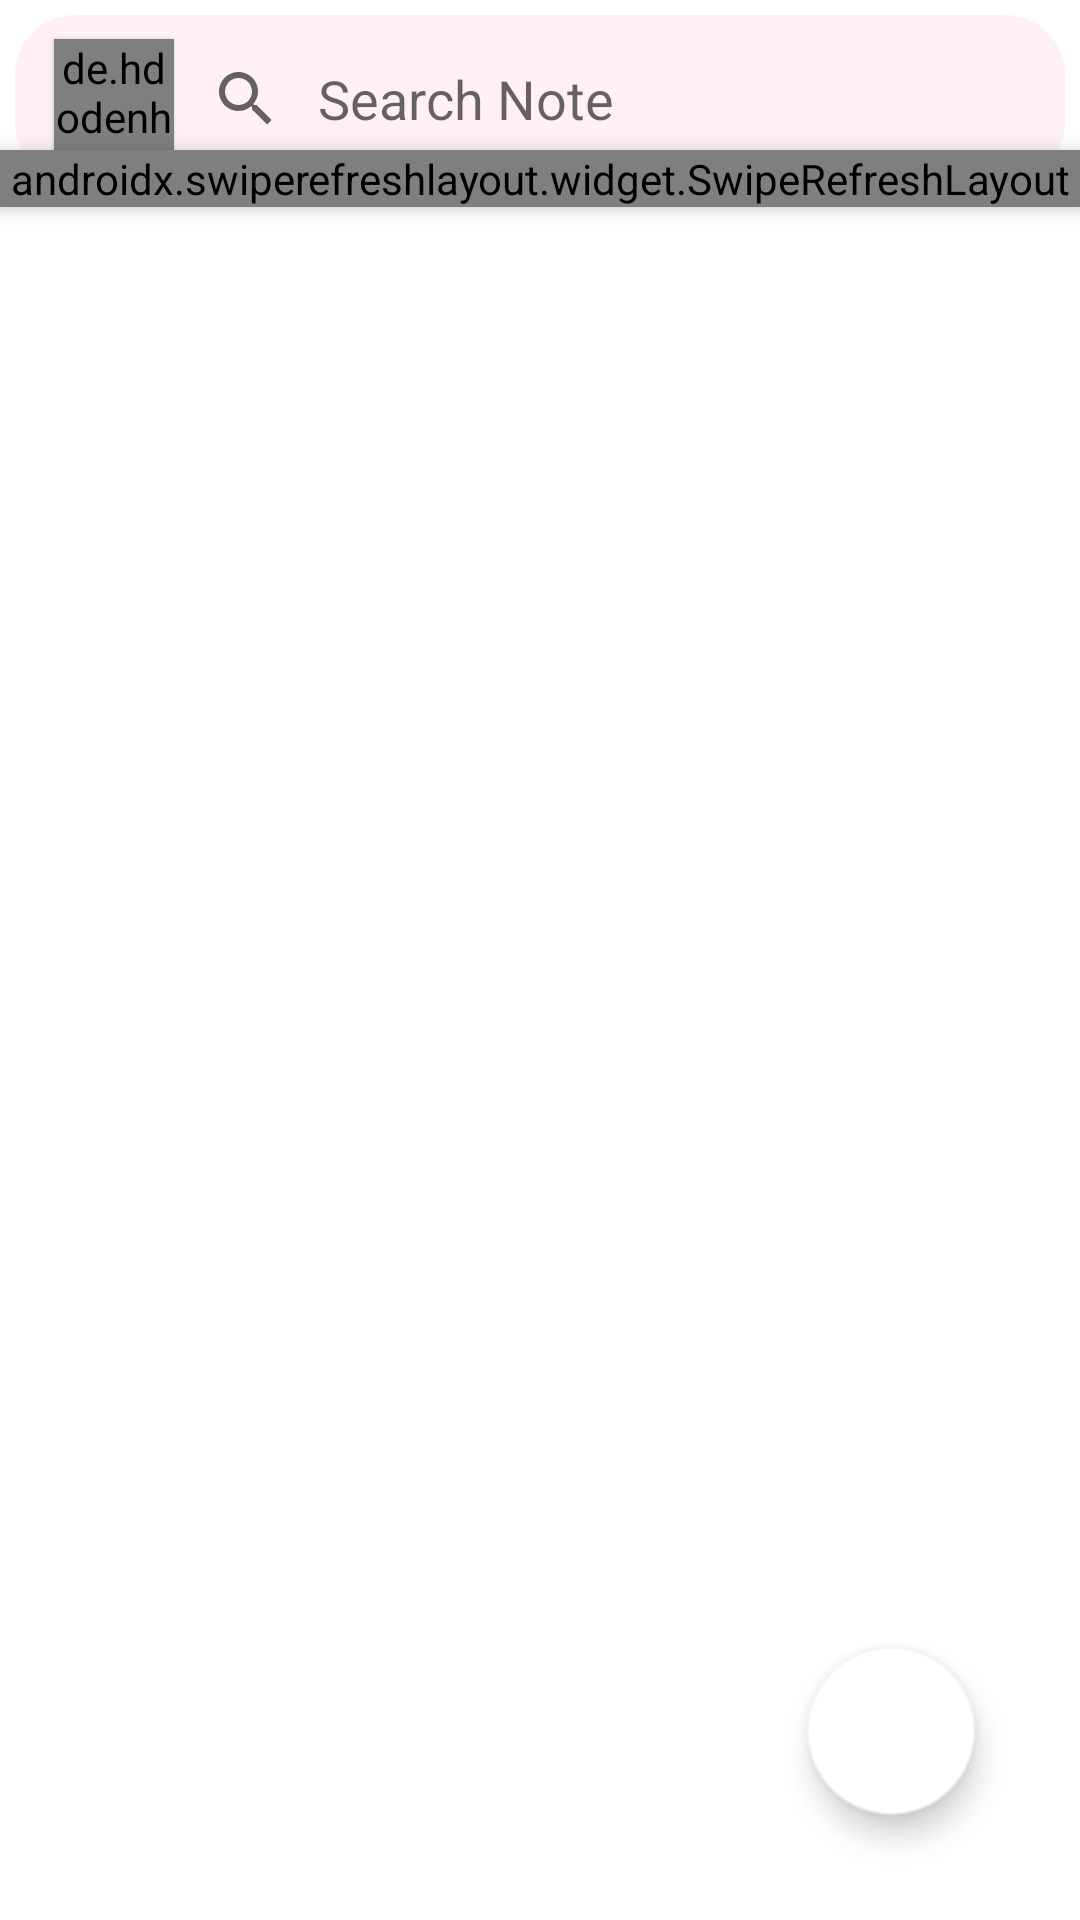

This screen was rendered from an Android layout file. Write that file and the resources it references.
<!-- AndroidManifest.xml: application theme Theme.NotesApp -->
<!-- res/layout/fragment_app_bar_main.xml -->
<?xml version="1.0" encoding="utf-8"?>
<androidx.coordinatorlayout.widget.CoordinatorLayout xmlns:android="http://schemas.android.com/apk/res/android"
    xmlns:app="http://schemas.android.com/apk/res-auto"
    xmlns:tools="http://schemas.android.com/tools"
    android:layout_width="match_parent"
    android:layout_height="match_parent"
    tools:context=".ui.appbarmain.AppBarMain">
    <com.google.android.material.appbar.AppBarLayout
        android:id="@+id/appbar"
        android:layout_width="match_parent"
        android:layout_height="wrap_content"
        android:orientation="vertical">

        <include
            android:id="@+id/toolbar"
            layout="@layout/toolbar"/>

    </com.google.android.material.appbar.AppBarLayout>
    <androidx.constraintlayout.widget.Guideline
        android:id="@+id/guideline3"
        android:layout_width="wrap_content"
        android:layout_height="wrap_content"
        android:orientation="vertical"
        app:layout_constraintGuide_begin="10dp" />

    <androidx.constraintlayout.widget.Guideline
        android:id="@+id/guideline2"
        android:layout_width="wrap_content"
        android:layout_height="wrap_content"
        android:orientation="vertical"
        app:layout_constraintGuide_end="10dp" />

    <androidx.swiperefreshlayout.widget.SwipeRefreshLayout
        android:id="@+id/swipe_refresh_layout"
        android:layout_width="match_parent"
        android:layout_height="wrap_content"
        android:elevation="5dp"
        android:layout_marginTop="50dp"
        app:layout_constraintBottom_toBottomOf="parent"
        app:layout_constraintEnd_toEndOf="parent"
        app:layout_constraintStart_toStartOf="parent"
        app:layout_constraintTop_toTopOf="parent">

        <androidx.core.widget.NestedScrollView
            android:layout_width="match_parent"
            android:layout_height="wrap_content">

            <LinearLayout
                android:layout_width="match_parent"
                android:layout_height="match_parent"
                android:layout_marginLeft="8dp"
                android:layout_marginRight="8dp"
                android:orientation="vertical">

                <androidx.recyclerview.widget.RecyclerView
                    android:id="@+id/recyclerView"
                    android:layout_width="match_parent"
                    android:layout_height="match_parent"
                    android:layout_marginTop="10dp"
                    android:scrollbars="vertical" />
            </LinearLayout>
        </androidx.core.widget.NestedScrollView>
    </androidx.swiperefreshlayout.widget.SwipeRefreshLayout>

    <com.google.android.material.floatingactionbutton.FloatingActionButton
        android:id="@+id/add_note2"
        android:layout_width="wrap_content"
        android:layout_height="wrap_content"
        android:layout_gravity="end|bottom"
        android:layout_margin="35dp"
        android:background="@color/white"
        android:backgroundTint="@color/white"
        android:src="@drawable/add"/>

</androidx.coordinatorlayout.widget.CoordinatorLayout>
<!-- res/layout/toolbar.xml (included above) -->
<?xml version="1.0" encoding="utf-8"?>
<androidx.coordinatorlayout.widget.CoordinatorLayout
    xmlns:android="http://schemas.android.com/apk/res/android"
    xmlns:app="http://schemas.android.com/apk/res-auto"
    xmlns:tools="http://schemas.android.com/tools"
    android:layout_width="match_parent"
    android:layout_height="match_parent"
    android:background="@color/white">

    <com.google.android.material.appbar.AppBarLayout
        android:id="@+id/appBarLayout"
        android:layout_width="match_parent"
        android:layout_height="wrap_content"
        android:paddingBottom="5dp"
        android:background="@color/white">

        <androidx.constraintlayout.widget.ConstraintLayout
            android:layout_width="match_parent"
            android:layout_height="match_parent"
            >

            <androidx.appcompat.widget.Toolbar
                android:id="@+id/myToolbar"
                android:layout_margin="5dp"
                android:layout_width="match_parent"
                android:layout_height="wrap_content"
                app:layout_constraintEnd_toEndOf="parent"
                app:layout_constraintHorizontal_bias="0.0"
                app:layout_constraintStart_toStartOf="parent"
                app:layout_constraintTop_toTopOf="parent"
                android:background="@drawable/search_view"
                app:layout_scrollFlags="scroll|enterAlways"
                />

            <de.hdodenhof.circleimageview.CircleImageView
                android:id="@+id/profile_image"
                android:layout_width="40dp"
                android:layout_height="40dp"
                android:layout_marginStart="18dp"
                android:layout_marginTop="5dp"
                android:src="@drawable/profile"
                android:elevation="1dp"
                app:layout_constraintBottom_toBottomOf="parent"
                app:layout_constraintStart_toStartOf="parent"
                app:layout_constraintTop_toTopOf="parent"
                />

            <androidx.appcompat.widget.SearchView
                android:id="@+id/searchView2"
                android:layout_width="match_parent"
                android:layout_height="56dp"
                android:layout_marginStart="50dp"
                android:layout_marginEnd="50dp"
                android:theme="@style/SearchView"
                android:background="@drawable/search_view"
                app:queryBackground="@android:color/transparent"
                app:layout_constraintEnd_toStartOf="@+id/sort_by"
                app:layout_constraintStart_toEndOf="@+id/profile_image"
                app:layout_constraintTop_toTopOf="@+id/myToolbar" />

            <ImageView
                android:id="@+id/sort_by"
                android:layout_width="30dp"
                android:layout_height="40dp"
                android:layout_marginTop="2dp"
                android:layout_marginEnd="16dp"
                android:src="@drawable/ic_baseline_filter_list_24"
                app:layout_constraintEnd_toEndOf="parent"
                app:layout_constraintTop_toTopOf="@+id/profile_image" />

        </androidx.constraintlayout.widget.ConstraintLayout>
    </com.google.android.material.appbar.AppBarLayout>
</androidx.coordinatorlayout.widget.CoordinatorLayout>
<!-- resources referenced by this layout -->
<resources>
  <color name="white">#FFFFFFFF</color>
  <!-- drawable search_view (drawable) -->
  <?xml version="1.0" encoding="utf-8"?>
  <shape xmlns:android="http://schemas.android.com/apk/res/android">
      <corners android:radius="20dp"/>
      <solid android:color="@color/LavenderBlush" />
  </shape>
  <style name="SearchView" parent="Widget.AppCompat.SearchView">
          <item name="iconifiedByDefault">false</item>
          <item name="colorControlActivated">@color/black</item>
          <item name="queryHint">"Search Note"</item>
      </style>
  <style name="Theme.NotesApp" parent="Theme.MaterialComponents.DayNight.NoActionBar">
          
          <item name="colorPrimary">@color/purple_700</item>
          <item name="colorPrimaryVariant">@color/white</item>
          <item name="colorOnPrimary">@color/white</item>
          
          <item name="colorSecondary">@color/LavenderBlush</item>
          <item name="colorSecondaryVariant">@color/teal_700</item>
          <item name="colorOnSecondary">@color/black</item>
          
          <item name="android:statusBarColor" tools:targetApi="l">?attr/colorPrimaryVariant</item>
          
      </style>
  <color name="LavenderBlush">#FFF0F5</color>
  <color name="black">#FF000000</color>
  <color name="purple_700">#FF3700B3</color>
  <color name="teal_700">#FF018786</color>
</resources>
